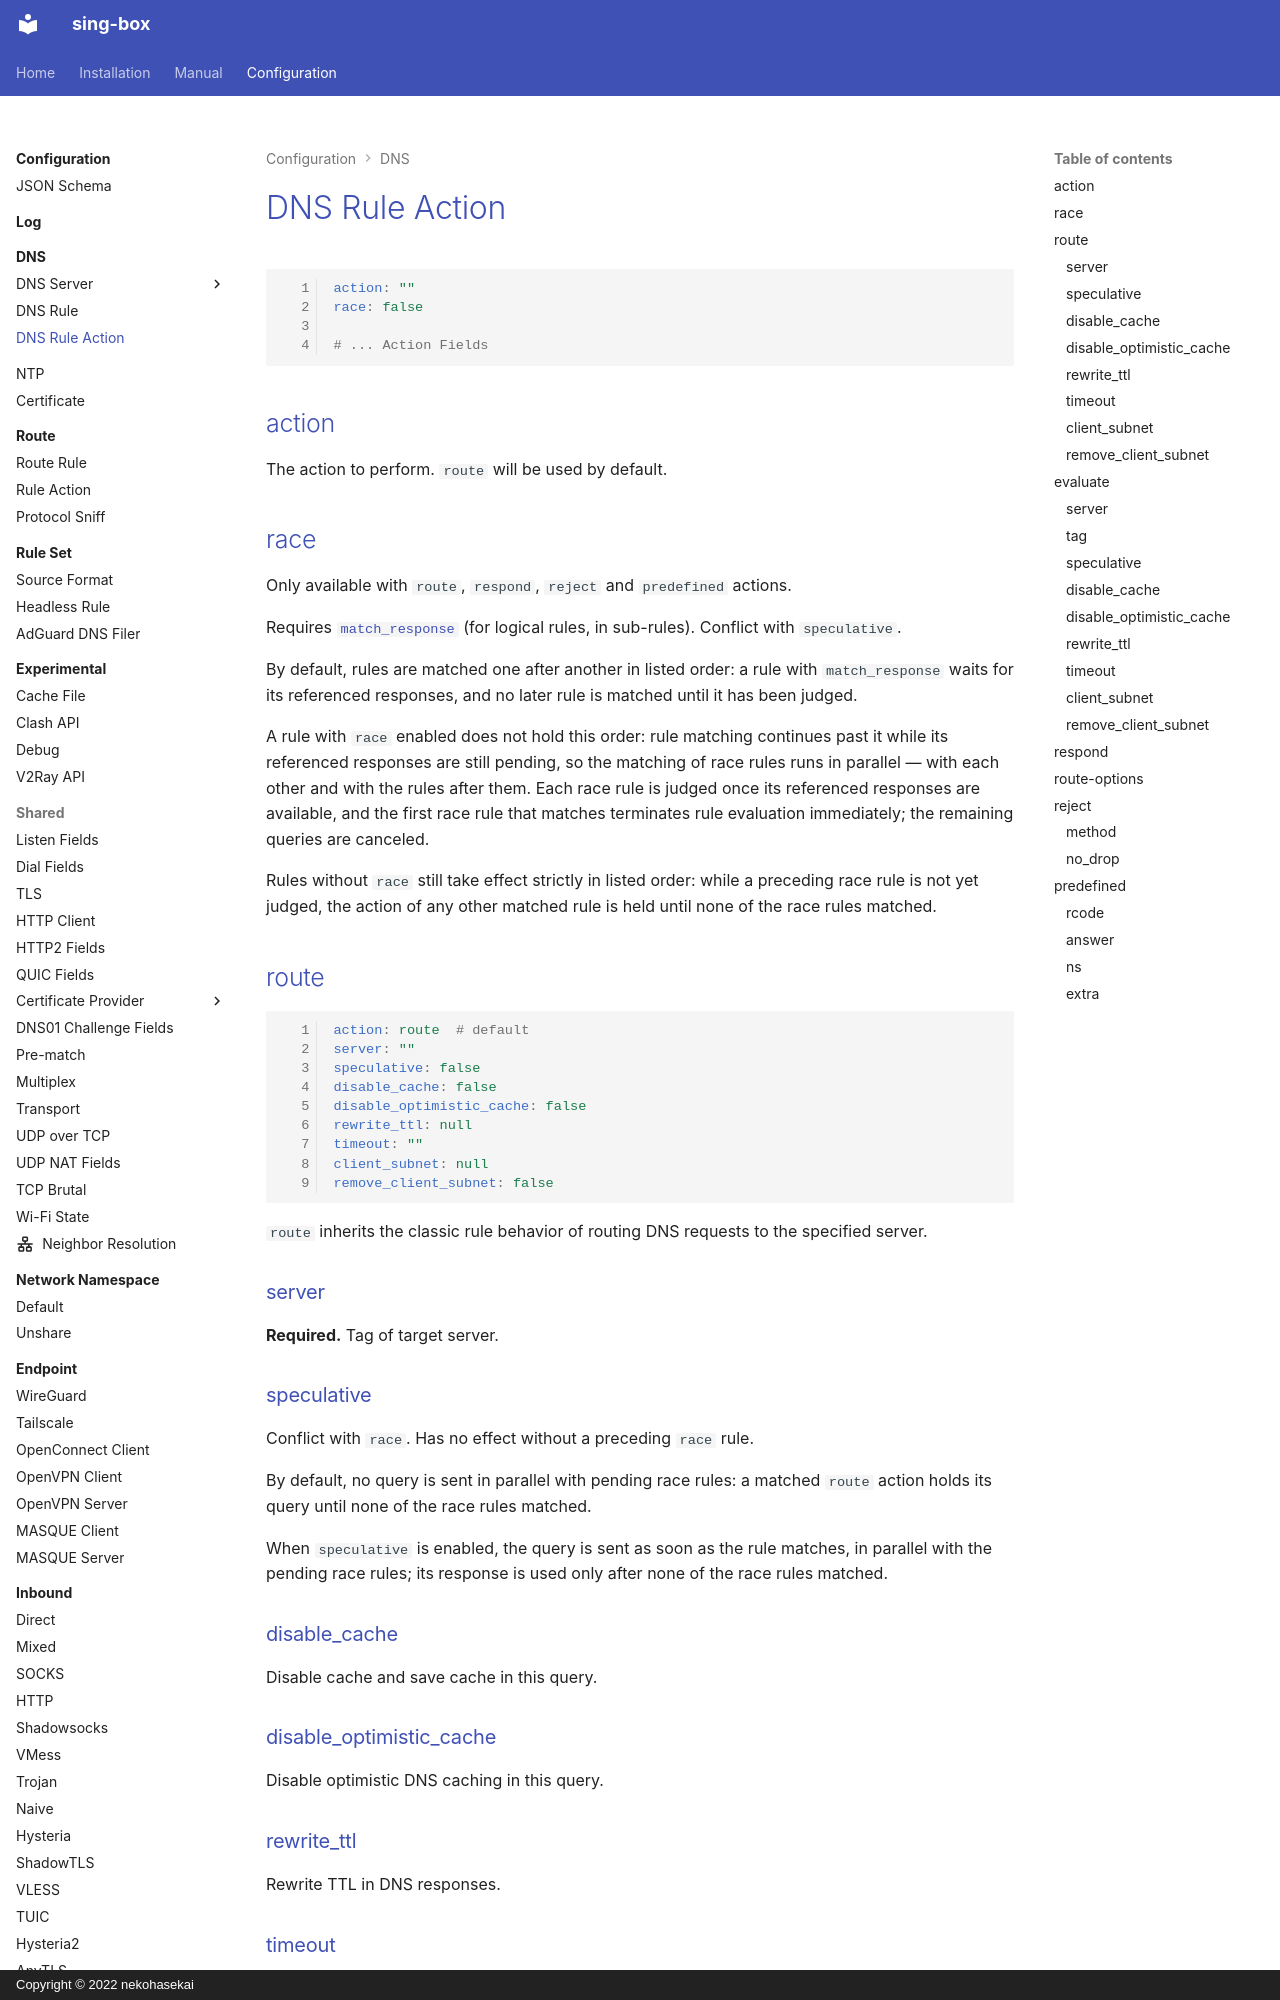

repository: Acheirial/sing-box · page: configuration/dns/rule_action/index.html · generator: mkdocs · copyright: Copyright © 2022 nekohasekai

# DNS Rule Action

```{.yaml linenums="1"}
action: ""
race: false

# ... Action Fields

```

## action

The action to perform. `route` will be used by default.

## race

Only available with `route`, `respond`, `reject` and `predefined` actions.

Requires [`match_response`](/configuration/dns/rule/#match_response) (for logical rules, in sub-rules).
Conflict with `speculative`.

By default, rules are matched one after another in listed order: a rule with `match_response`
waits for its referenced responses, and no later rule is matched until it has been judged.

A rule with `race` enabled does not hold this order: rule matching continues past it while its
referenced responses are still pending, so the matching of race rules runs in parallel — with
each other and with the rules after them. Each race rule is judged once its referenced
responses are available, and the first race rule that matches terminates rule evaluation
immediately; the remaining queries are canceled.

Rules without `race` still take effect strictly in listed order: while a preceding race rule is
not yet judged, the action of any other matched rule is held until none of the race rules
matched.

## route

```{.yaml linenums="1"}
action: route  # default
server: ""
speculative: false
disable_cache: false
disable_optimistic_cache: false
rewrite_ttl: null
timeout: ""
client_subnet: null
remove_client_subnet: false
```

`route` inherits the classic rule behavior of routing DNS requests to the specified server.

### server

**Required.** Tag of target server.

### speculative

Conflict with `race`. Has no effect without a preceding `race` rule.

By default, no query is sent in parallel with pending race rules: a matched `route` action
holds its query until none of the race rules matched.

When `speculative` is enabled, the query is sent as soon as the rule matches, in parallel with
the pending race rules; its response is used only after none of the race rules matched.

### disable_cache

Disable cache and save cache in this query.

### disable_optimistic_cache

Disable optimistic DNS caching in this query.
